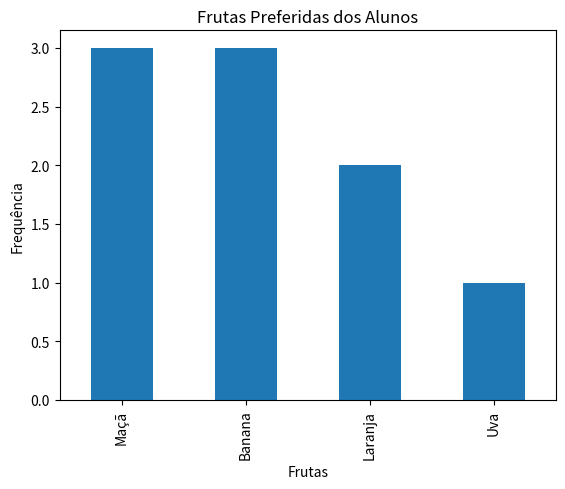

Generate this figure with matplotlib:
import matplotlib.pyplot as plt
import pandas as pd

# Análise qualitativa
frutas = [
    "Maçã", "Banana", "Maçã",
    "Laranja", "Banana", "Banana",
    "Maçã", "Uva", "Laranja"
]

serie = pd.Series(frutas)
frequencia = serie.value_counts()

print(frequencia)

# Criando gráfico de barras
frequencia.plot(kind="bar")

plt.title("Frutas Preferidas dos Alunos")
plt.xlabel("Frutas")
plt.ylabel("Frequência")

plt.show()
plt.savefig("aula06-qualitativo")
